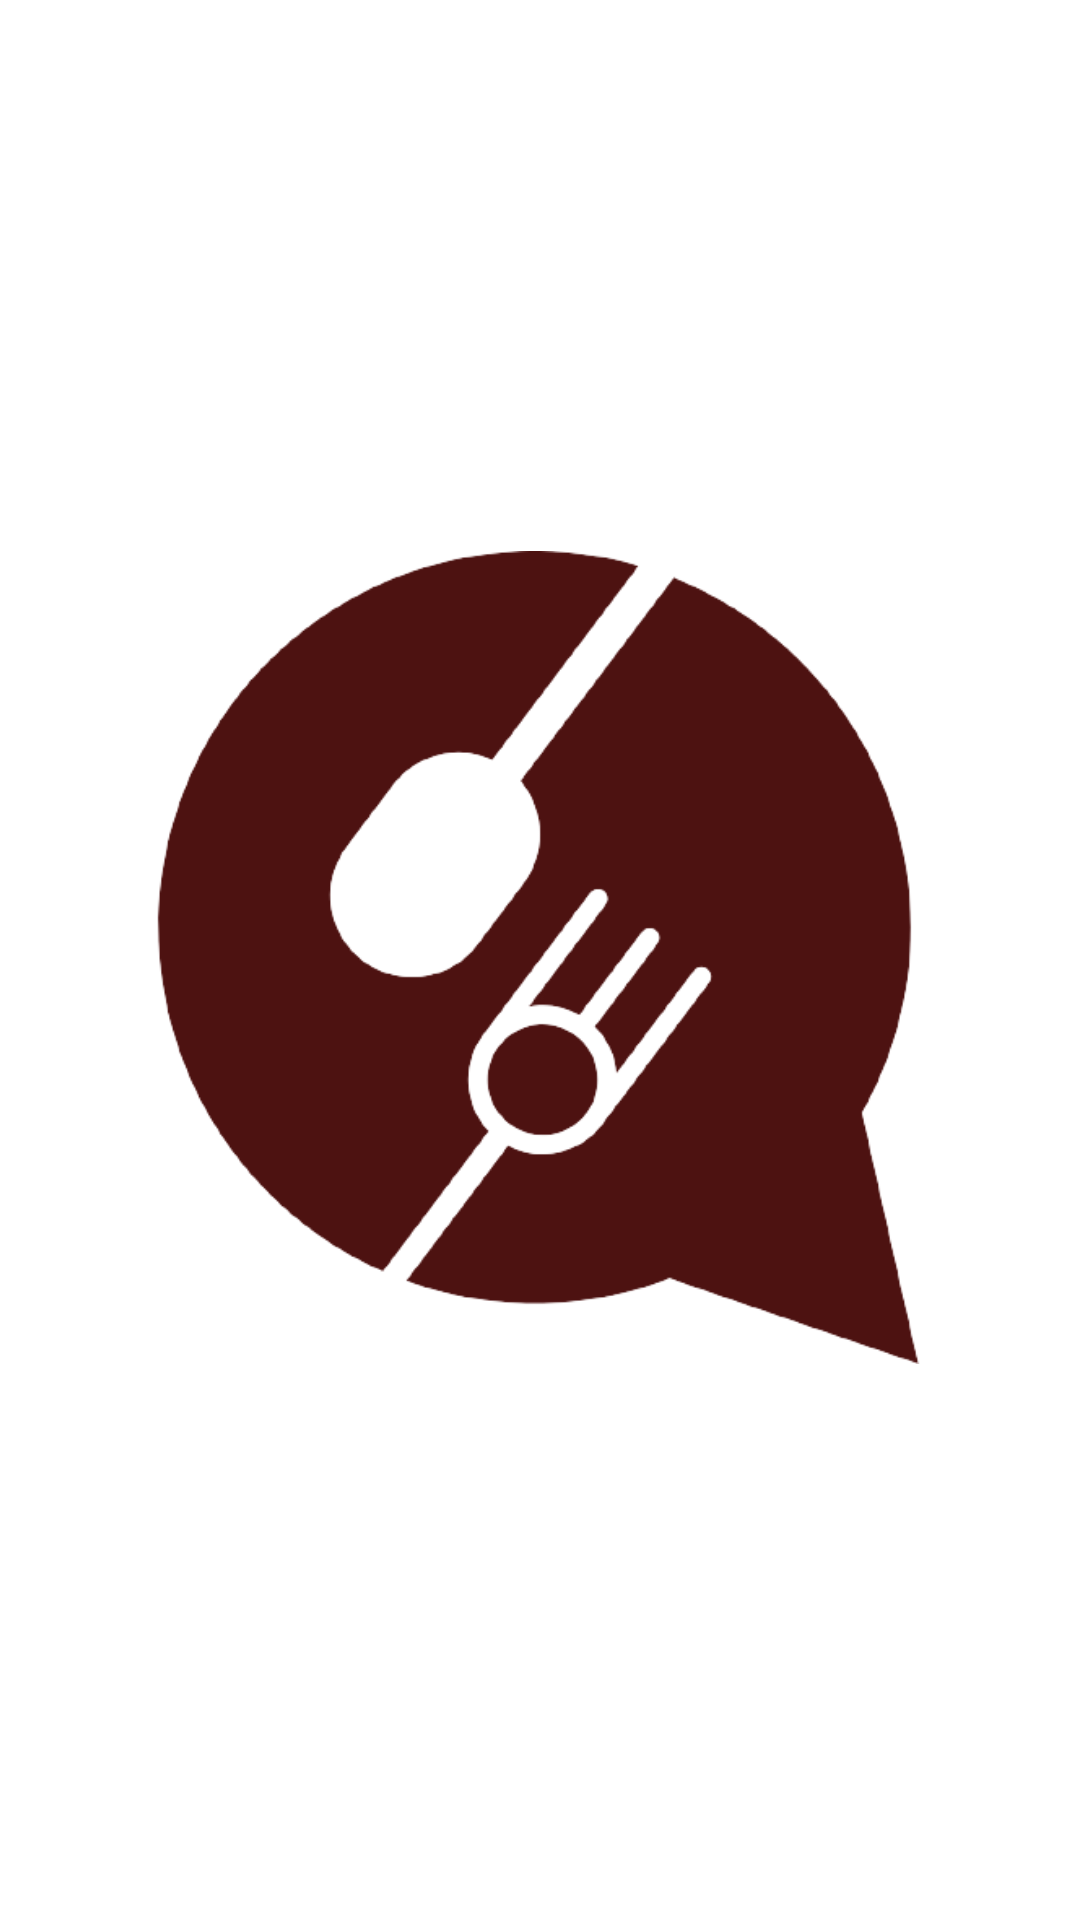

The Android layout XML behind this screen, and the referenced resources:
<!-- AndroidManifest.xml: application theme Theme.App2UserPreferences -->
<!-- res/layout/activity_splash_screen.xml -->
<?xml version="1.0" encoding="utf-8"?>
<androidx.constraintlayout.widget.ConstraintLayout xmlns:android="http://schemas.android.com/apk/res/android"
    xmlns:app="http://schemas.android.com/apk/res-auto"
    xmlns:tools="http://schemas.android.com/tools"
    android:layout_width="match_parent"
    android:layout_height="match_parent"
    tools:context=".SplashScreen">

    <ImageView
        android:id="@+id/imageView3"
        android:layout_width="271dp"
        android:layout_height="293dp"
        app:layout_constraintBottom_toBottomOf="parent"
        app:layout_constraintEnd_toEndOf="parent"
        app:layout_constraintHorizontal_bias="0.495"
        app:layout_constraintStart_toStartOf="parent"
        app:layout_constraintTop_toTopOf="parent"
        app:layout_constraintVertical_bias="0.498"
        app:srcCompat="@drawable/logo" />
</androidx.constraintlayout.widget.ConstraintLayout>
<!-- resources referenced by this layout -->
<resources>
  <!-- drawable logo: png bitmap (drawable-v24, 38393 bytes) -->
  <style name="Theme.App2UserPreferences" parent="Theme.MaterialComponents.DayNight.DarkActionBar">
          
          <item name="colorPrimary">@color/purple_500</item>
          <item name="colorPrimaryVariant">@color/purple_700</item>
          <item name="colorOnPrimary">@color/white</item>
          
          <item name="colorSecondary">@color/teal_200</item>
          <item name="colorSecondaryVariant">@color/teal_700</item>
          <item name="colorOnSecondary">@color/black</item>
          
          <item name="android:statusBarColor" tools:targetApi="l">?attr/colorPrimaryVariant</item>
          
      </style>
  <color name="purple_500">#4D1211</color>
  <color name="purple_700">#4D1211</color>
  <color name="white">#FFFFFF</color>
  <color name="teal_200">#4D1211</color>
  <color name="teal_700">#4D1211</color>
  <color name="black">#4D1211</color>
</resources>
